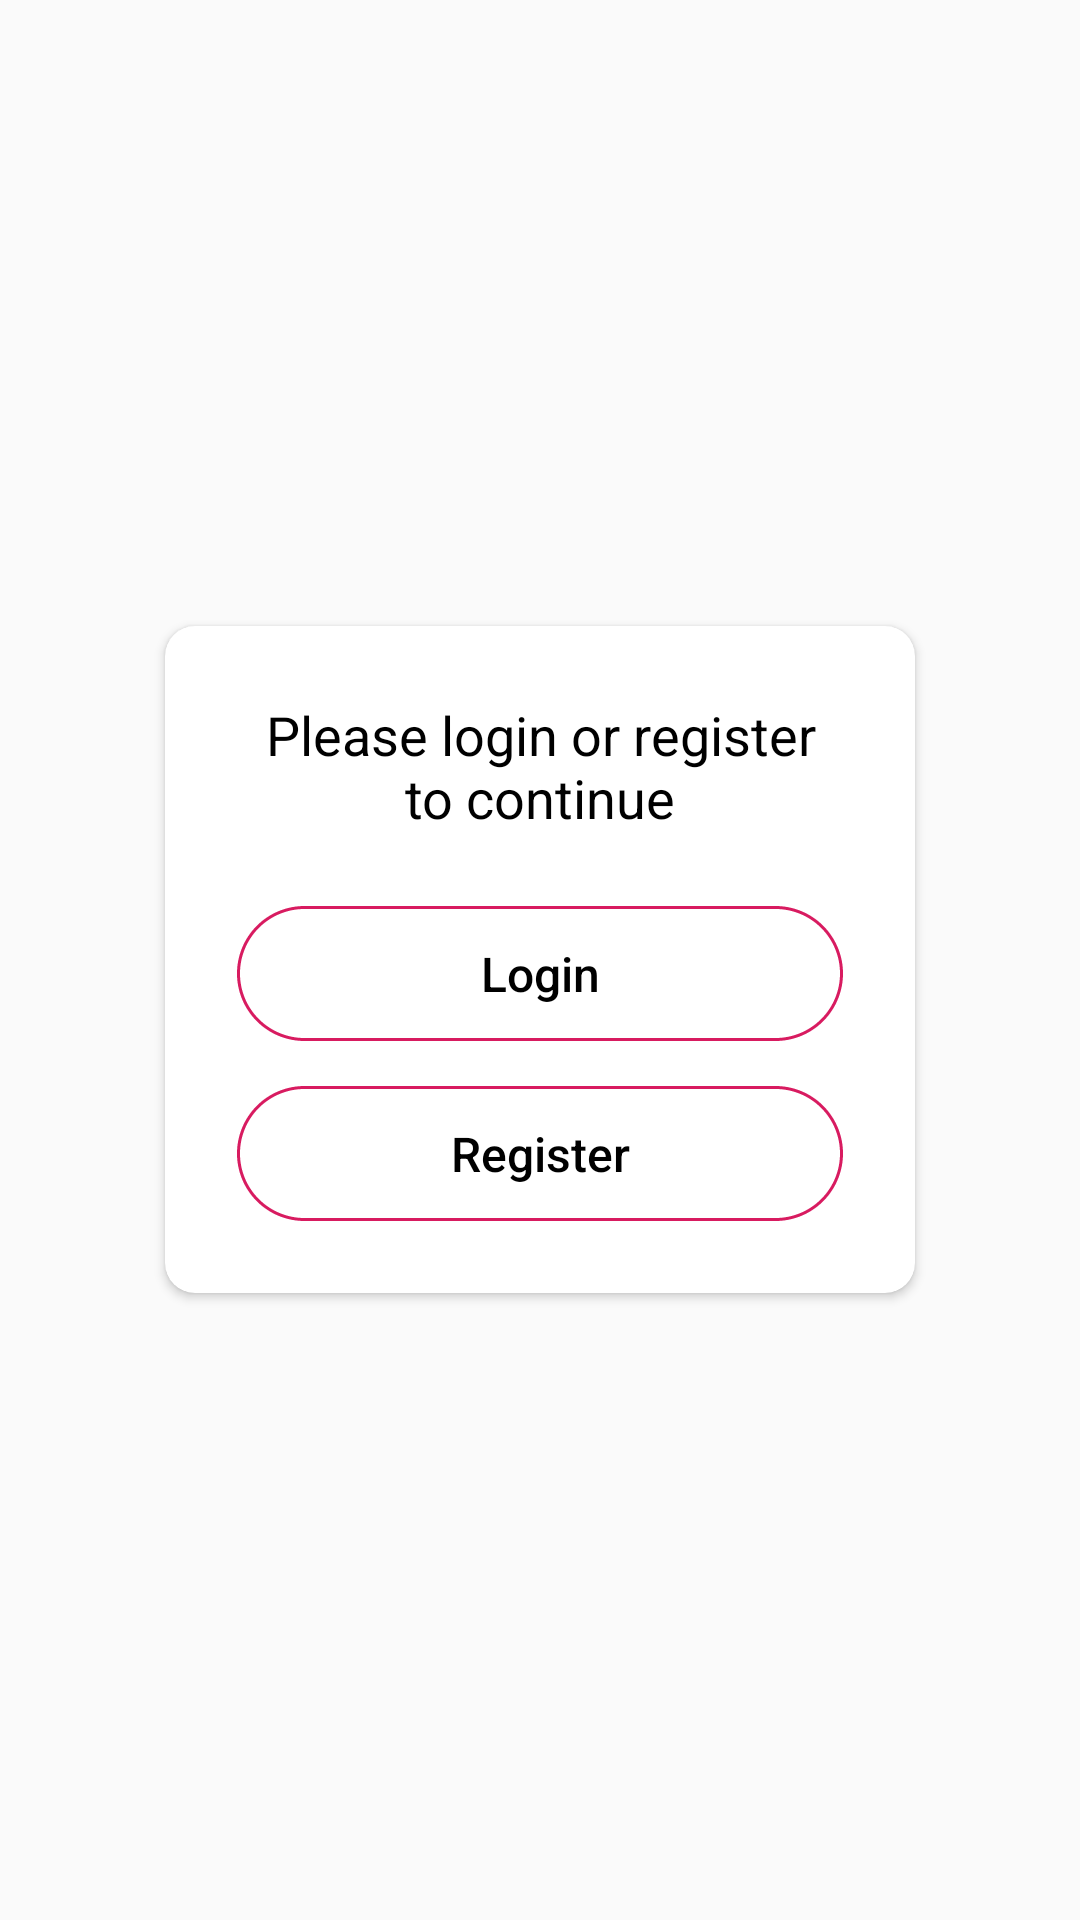

The Android layout XML behind this screen, and the referenced resources:
<!-- AndroidManifest.xml: application theme AppTheme -->
<!-- res/layout/dialog_account_login_register.xml -->
<?xml version="1.0" encoding="utf-8"?>
<FrameLayout xmlns:android="http://schemas.android.com/apk/res/android"
    xmlns:app="http://schemas.android.com/apk/res-auto"
    android:layout_width="match_parent"
    android:layout_height="match_parent"
    android:orientation="vertical"
    android:id="@+id/flProfileContentHeader">

    <androidx.cardview.widget.CardView
        android:id="@+id/cvDialogLoginRegister"
        android:layout_width="250dp"
        android:layout_height="wrap_content"
        android:layout_gravity="center"
        android:layout_margin="8dp"
        app:cardCornerRadius="10dp">

        <LinearLayout
            android:layout_width="match_parent"
            android:layout_height="match_parent"
            android:orientation="vertical">

            <TextView
                android:id="@+id/textView45"
                android:layout_width="match_parent"
                android:layout_height="wrap_content"
                android:layout_marginLeft="24dp"
                android:layout_marginTop="24dp"
                android:layout_marginRight="24dp"
                android:text="Please login or register to continue"
                android:textAlignment="center"
                android:textColor="@color/colorBlack"
                android:textSize="18sp" />

            <Button
                android:id="@+id/login"
                android:layout_width="match_parent"
                android:layout_height="45dp"
                android:layout_marginLeft="24dp"
                android:layout_marginTop="24dp"
                android:layout_marginRight="24dp"
                android:background="@drawable/black_button_bg"
                android:clickable="true"
                android:foreground="?attr/selectableItemBackground"
                android:text="Login"
                android:textAllCaps="false"
                android:textColor="@color/colorBlack"
                android:textSize="16sp"
                style="?attr/borderlessButtonStyle"/>

            <Button
                android:id="@+id/register"
                android:layout_width="match_parent"
                android:layout_height="45dp"
                android:layout_marginLeft="24dp"
                android:layout_marginTop="15dp"
                android:layout_marginRight="24dp"
                android:layout_marginBottom="24dp"
                android:background="@drawable/black_button_bg"
                android:clickable="true"
                android:foreground="?attr/selectableItemBackground"
                android:text="Register"
                android:textColor="@color/colorBlack"
                android:textAllCaps="false"
                android:textSize="16sp"
                style="?attr/borderlessButtonStyle"/>
        </LinearLayout>
    </androidx.cardview.widget.CardView>
</FrameLayout>
<!-- resources referenced by this layout -->
<resources>
  <color name="colorBlack">#000000</color>
  <!-- drawable black_button_bg (drawable) -->
  <?xml version="1.0" encoding="utf-8"?>
  <shape
      xmlns:android="http://schemas.android.com/apk/res/android"
      android:shape="rectangle" >
      <corners
          android:radius="30dp"
          />
      <stroke
          android:color="@color/colorAccent"
          android:width="1dp"
          android:dashWidth="1dp" />
      <padding
          android:left="0dp"
          android:top="0dp"
          android:right="0dp"
          android:bottom="0dp"
          />
  </shape>
  <style name="AppTheme" parent="Theme.AppCompat.Light.NoActionBar">
          
          <item name="colorPrimary">@color/colorPrimary</item>
          <item name="colorPrimaryDark">@color/colorPrimaryDark</item>
          <item name="colorAccent">@color/colorAccent</item>
      </style>
  <color name="colorAccent">#D81B60</color>
  <color name="colorPrimary">#008577</color>
  <color name="colorPrimaryDark">#00574B</color>
</resources>
